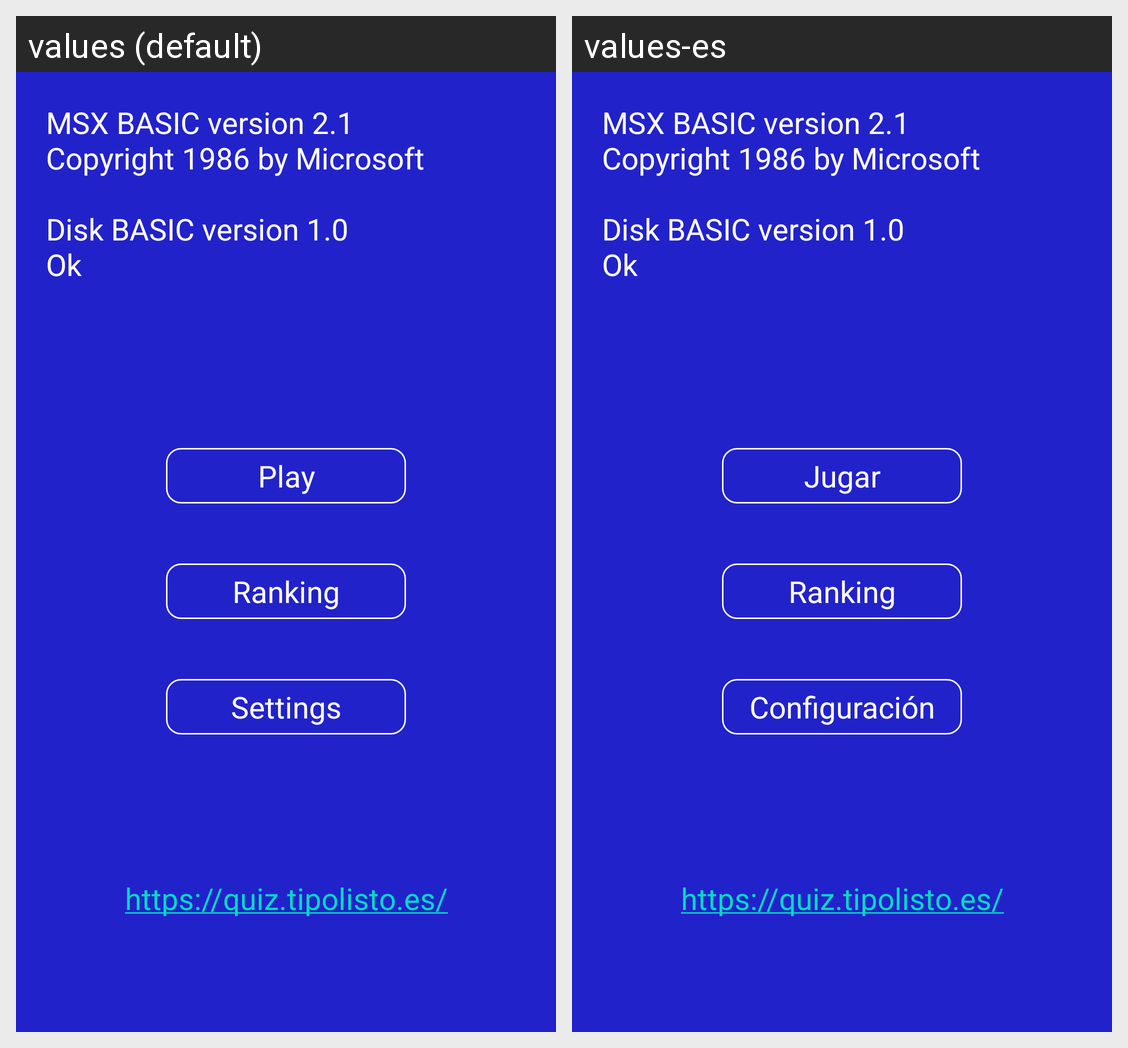

This grid shows one Android layout under two languages. Give, for every string resource on the screen, its name, the default text and each shown locale's text.
Android screen res/layout/fragment_main.xml rendered under 2 locales, left to right: values (default), values-es. Device: Nexus 5 (rendered at 1080×1920; each locale shown at half size, 540×960, under a caption strip naming it); theme Theme.MSXQuiz.
Strings drawn on this screen, with the default value and each locale's value (text and hints the layout hard-codes, and strings that could not be matched under every locale, appear in the picture but are not listed):

main_logo
  values: MSX BASIC version 2.1
      Copyright 1986 by Microsoft
      
      Disk BASIC version 1.0
      Ok
  values-es: MSX BASIC version 2.1
      Copyright 1986 by Microsoft
      
      Disk BASIC version 1.0
      Ok

play
  values: Play
  values-es: Jugar

ranking
  values: Ranking
  values-es: Ranking

Settings
  values: Settings
  values-es: Configuración

route_quiz
  values: https://quiz.tipolisto.es/
  values-es: https://quiz.tipolisto.es/
